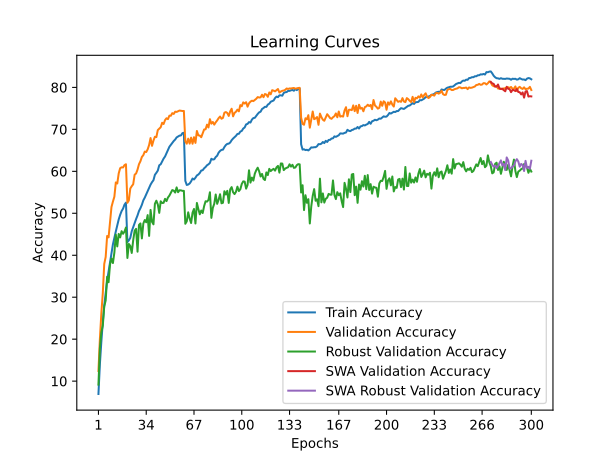

The file beside this chart, header and first rows:
train_accuracy; train_loss; valid_accuracy; valid_loss; valid_accuracy_robust; valid_accuracy_swa; valid_accuracy_robust_swa
6,9380; 4,2313; 12,4200; 3,9347; 9,1724; 12,4200; 9,1724
14,0540; 3,8739; 20,0700; 3,6336; 17,8759; 20,0700; 17,8759
19,3720; 3,6095; 26,1700; 3,4911; 21,6414; 26,1700; 21,6414
23,9960; 3,4116; 30,9300; 3,1561; 23,2069; 30,9300; 23,2069
27,9660; 3,2531; 37,9100; 2,9181; 27,8207; 37,9100; 27,8207
30,9220; 3,1312; 39,6000; 2,8942; 29,2276; 39,6000; 29,2276
33,9560; 3,0241; 44,5900; 2,6930; 34,8690; 44,5900; 34,8690
36,1600; 2,9336; 44,2600; 2,7119; 33,5655; 44,2600; 33,5655
38,4740; 2,8481; 47,7600; 2,5641; 37,8276; 47,7600; 37,8276
40,5040; 2,7756; 51,4900; 2,4565; 39,2069; 51,4900; 39,2069
42,6080; 2,7088; 52,7900; 2,3721; 38,1379; 52,7900; 38,1379
44,1880; 2,6527; 53,9400; 2,4035; 40,6345; 53,9400; 40,6345
45,6720; 2,5935; 57,3500; 2,2659; 44,9034; 57,3500; 44,9034
47,0920; 2,5455; 57,0900; 2,2401; 42,1034; 57,0900; 42,1034
48,5320; 2,4970; 59,5000; 2,1856; 45,0759; 59,5000; 45,0759
49,6280; 2,4580; 60,7500; 2,1505; 44,2483; 60,7500; 44,2483
50,5300; 2,4214; 60,9500; 2,1375; 45,7310; 60,9500; 45,7310
51,1080; 2,4030; 60,9200; 2,1453; 45,1103; 60,9200; 45,1103
52,0620; 2,3767; 61,4800; 2,1221; 45,6552; 61,4800; 45,6552
52,5340; 2,3602; 61,6800; 2,1138; 46,6000; 61,6800; 46,6000
43,1360; 2,6796; 52,4900; 2,5397; 39,3448; 52,4900; 39,3448
43,5520; 2,6730; 53,0700; 2,4499; 42,6897; 53,0700; 42,6897
44,1460; 2,6417; 55,9000; 2,3394; 42,2000; 55,9000; 42,2000
45,7180; 2,5938; 56,4600; 2,2909; 40,5448; 56,4600; 40,5448
46,6940; 2,5620; 56,9100; 2,3429; 43,5724; 56,9100; 43,5724
47,5860; 2,5218; 59,1900; 2,2230; 45,8345; 59,1900; 45,8345
48,6200; 2,4886; 59,4800; 2,2100; 46,2897; 59,4800; 46,2897
49,4920; 2,4633; 60,4100; 2,1605; 40,8483; 60,4100; 40,8483
50,5360; 2,4297; 61,6900; 2,1436; 47,2207; 61,6900; 47,2207
51,2180; 2,3976; 62,4000; 2,1340; 47,5793; 62,4000; 47,5793
52,0280; 2,3732; 63,4200; 2,1044; 44,0069; 63,4200; 44,0069
53,0780; 2,3391; 63,8500; 2,0397; 47,5586; 63,8500; 47,5586
53,7300; 2,3171; 64,7000; 2,0666; 48,3862; 64,7000; 48,3862
54,5120; 2,2911; 64,5900; 2,0495; 47,8552; 64,5900; 47,8552
55,3300; 2,2661; 65,2400; 2,0184; 49,5586; 65,2400; 49,5586
56,1340; 2,2386; 66,2700; 1,9853; 44,6069; 66,2700; 44,6069
56,8240; 2,2124; 67,9200; 1,9683; 50,8000; 67,9200; 50,8000
57,4140; 2,1901; 66,0700; 1,9943; 47,9517; 66,0700; 47,9517
57,8800; 2,1705; 67,3300; 1,9875; 47,3655; 67,3300; 47,3655
59,1700; 2,1389; 68,2300; 1,9291; 52,2621; 68,2300; 52,2621
59,6380; 2,1206; 68,1500; 1,9265; 53,0000; 68,1500; 53,0000
60,1740; 2,0981; 69,8200; 1,8902; 52,1103; 69,8200; 52,1103
61,4360; 2,0668; 70,1700; 1,8783; 50,0966; 70,1700; 50,0966
61,6760; 2,0530; 70,5000; 1,8784; 52,8552; 70,5000; 52,8552
62,3320; 2,0258; 71,5700; 1,8413; 52,4414; 71,5700; 52,4414
63,0280; 2,0074; 71,2700; 1,8380; 52,4897; 71,2700; 52,4897
63,5260; 1,9877; 72,2000; 1,8173; 53,4414; 72,2000; 53,4414
64,3080; 1,9655; 72,6400; 1,8149; 52,8966; 72,6400; 52,8966
65,0080; 1,9453; 72,4300; 1,8048; 53,7448; 72,4300; 53,7448
65,8420; 1,9202; 73,2600; 1,7898; 54,2069; 73,2600; 54,2069
66,3200; 1,9026; 73,2300; 1,7858; 54,8483; 73,2300; 54,8483
66,7860; 1,8945; 73,8600; 1,7597; 55,5310; 73,8600; 55,5310
67,2220; 1,8793; 73,6700; 1,8016; 55,3931; 73,6700; 55,3931
67,5680; 1,8701; 74,2100; 1,7708; 54,9379; 74,2100; 54,9379
68,0760; 1,8563; 74,1500; 1,7579; 56,1655; 74,1500; 56,1655
68,2780; 1,8500; 74,3000; 1,7559; 55,0207; 74,3000; 55,0207
68,5060; 1,8388; 74,4800; 1,7546; 55,4828; 74,4800; 55,4828
68,5440; 1,8331; 74,4100; 1,7572; 55,4552; 74,4100; 55,4552
69,0940; 1,8230; 74,3700; 1,7593; 55,3448; 74,3700; 55,3448
69,1800; 1,8209; 74,3800; 1,7542; 55,3379; 74,3800; 55,3379
... 240 more rows
